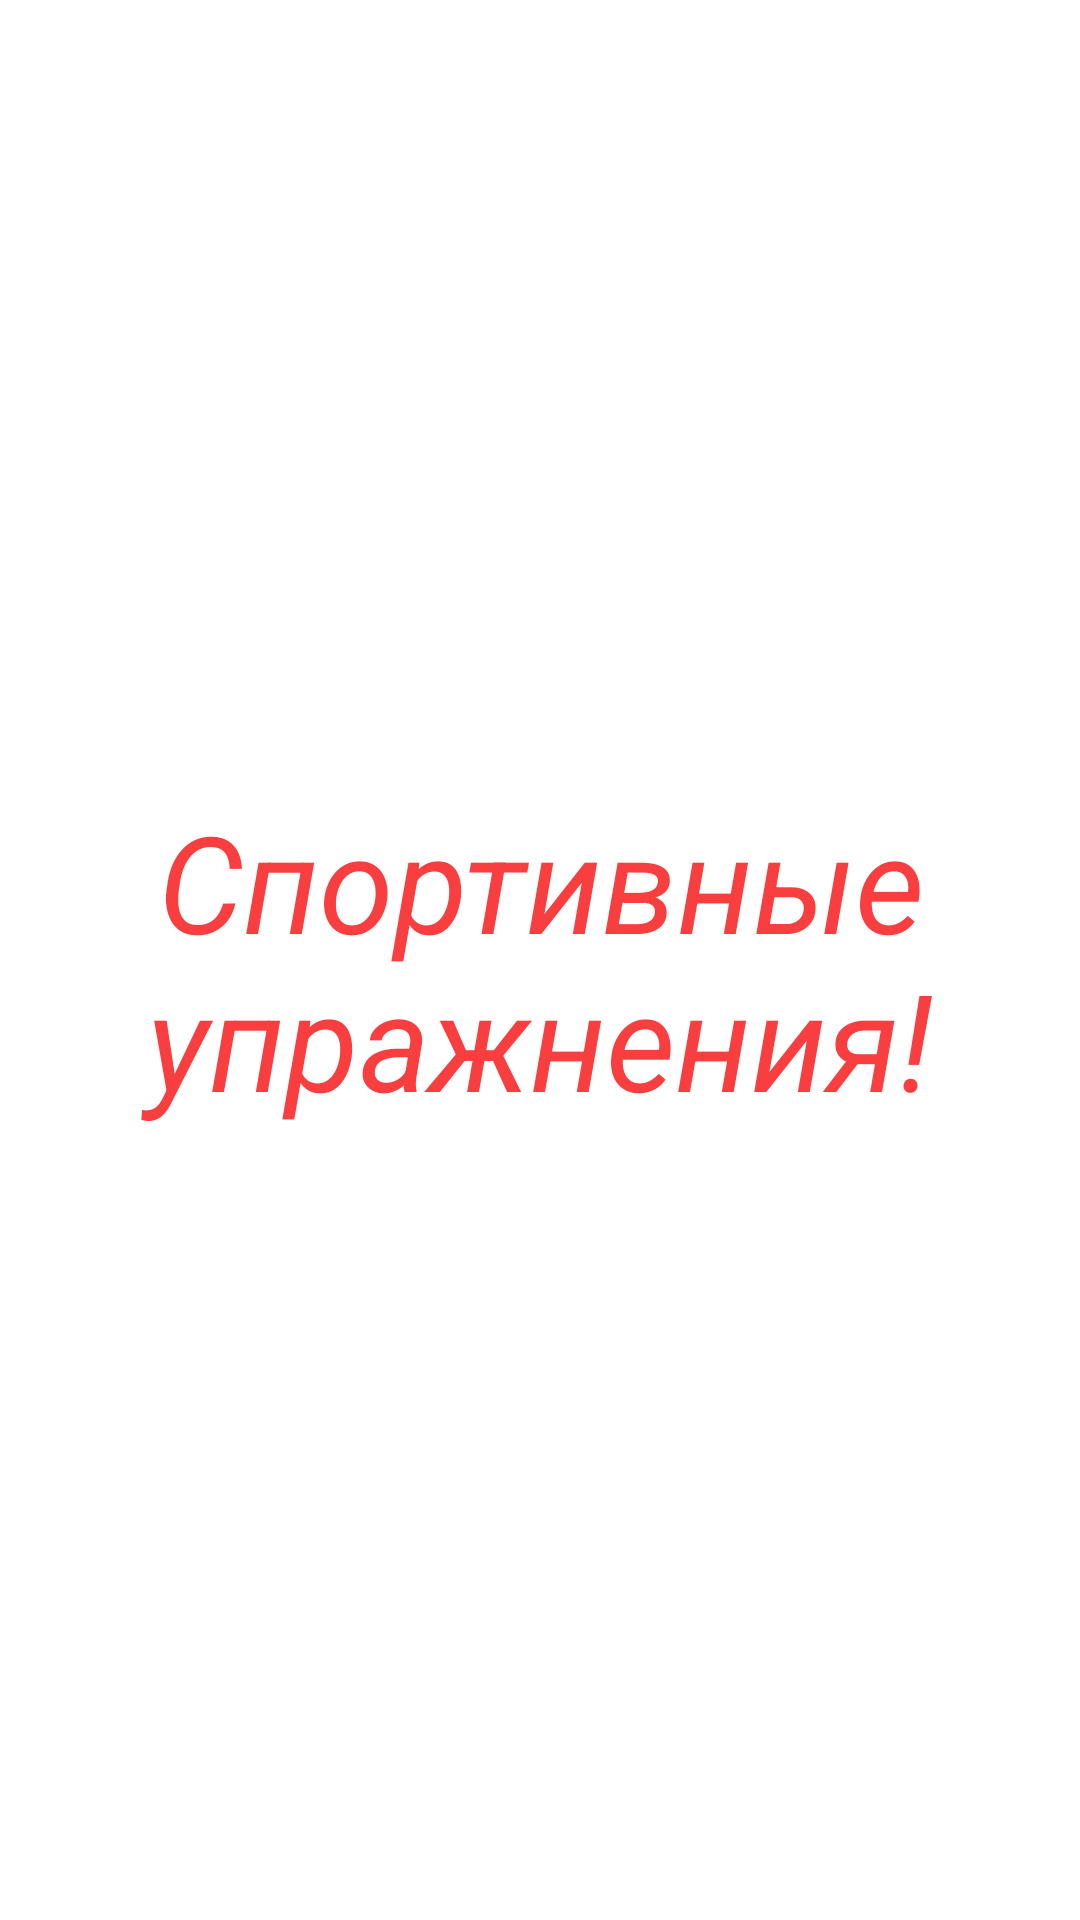

Write the Android layout XML for this screen, with the resource values it uses.
<!-- AndroidManifest.xml: application theme Theme.PR_22_Gladunov -->
<!-- res/layout/fragment_sport.xml -->
<?xml version="1.0" encoding="utf-8"?>
<FrameLayout xmlns:android="http://schemas.android.com/apk/res/android"
    xmlns:tools="http://schemas.android.com/tools"
    android:layout_width="match_parent"
    android:layout_height="match_parent"
    tools:context=".SportFragment">

    
    <TextView
        android:layout_width="match_parent"
        android:layout_height="match_parent"
        android:gravity="center"
        android:text="@string/hello_blank_fragment"
        android:textAppearance="@style/TextAppearance.AppCompat.Display2"
        android:textColor="#F83E3E"
        android:textStyle="italic" />

</FrameLayout>
<!-- resources referenced by this layout -->
<resources>
  <string name="hello_blank_fragment">Спортивные упражнения!</string>
  <style name="Theme.PR_22_Gladunov" parent="Theme.MaterialComponents.DayNight.DarkActionBar">
          
          <item name="colorPrimary">@color/purple_500</item>
          <item name="colorPrimaryVariant">@color/purple_700</item>
          <item name="colorOnPrimary">@color/white</item>
          
          <item name="colorSecondary">@color/teal_200</item>
          <item name="colorSecondaryVariant">@color/teal_700</item>
          <item name="colorOnSecondary">@color/black</item>
          
          <item name="android:statusBarColor">?attr/colorPrimaryVariant</item>
          
      </style>
  <!-- not gathered from this repository: default colours our renderer supplied (Android Studio template values) -->
  <color name="purple_500">#FF6200EE</color>
  <color name="purple_700">#FF3700B3</color>
  <color name="teal_200">#FF03DAC5</color>
  <color name="teal_700">#FF018786</color>
  <color name="black">#FF000000</color>
  <color name="white">#FFFFFFFF</color>
</resources>
